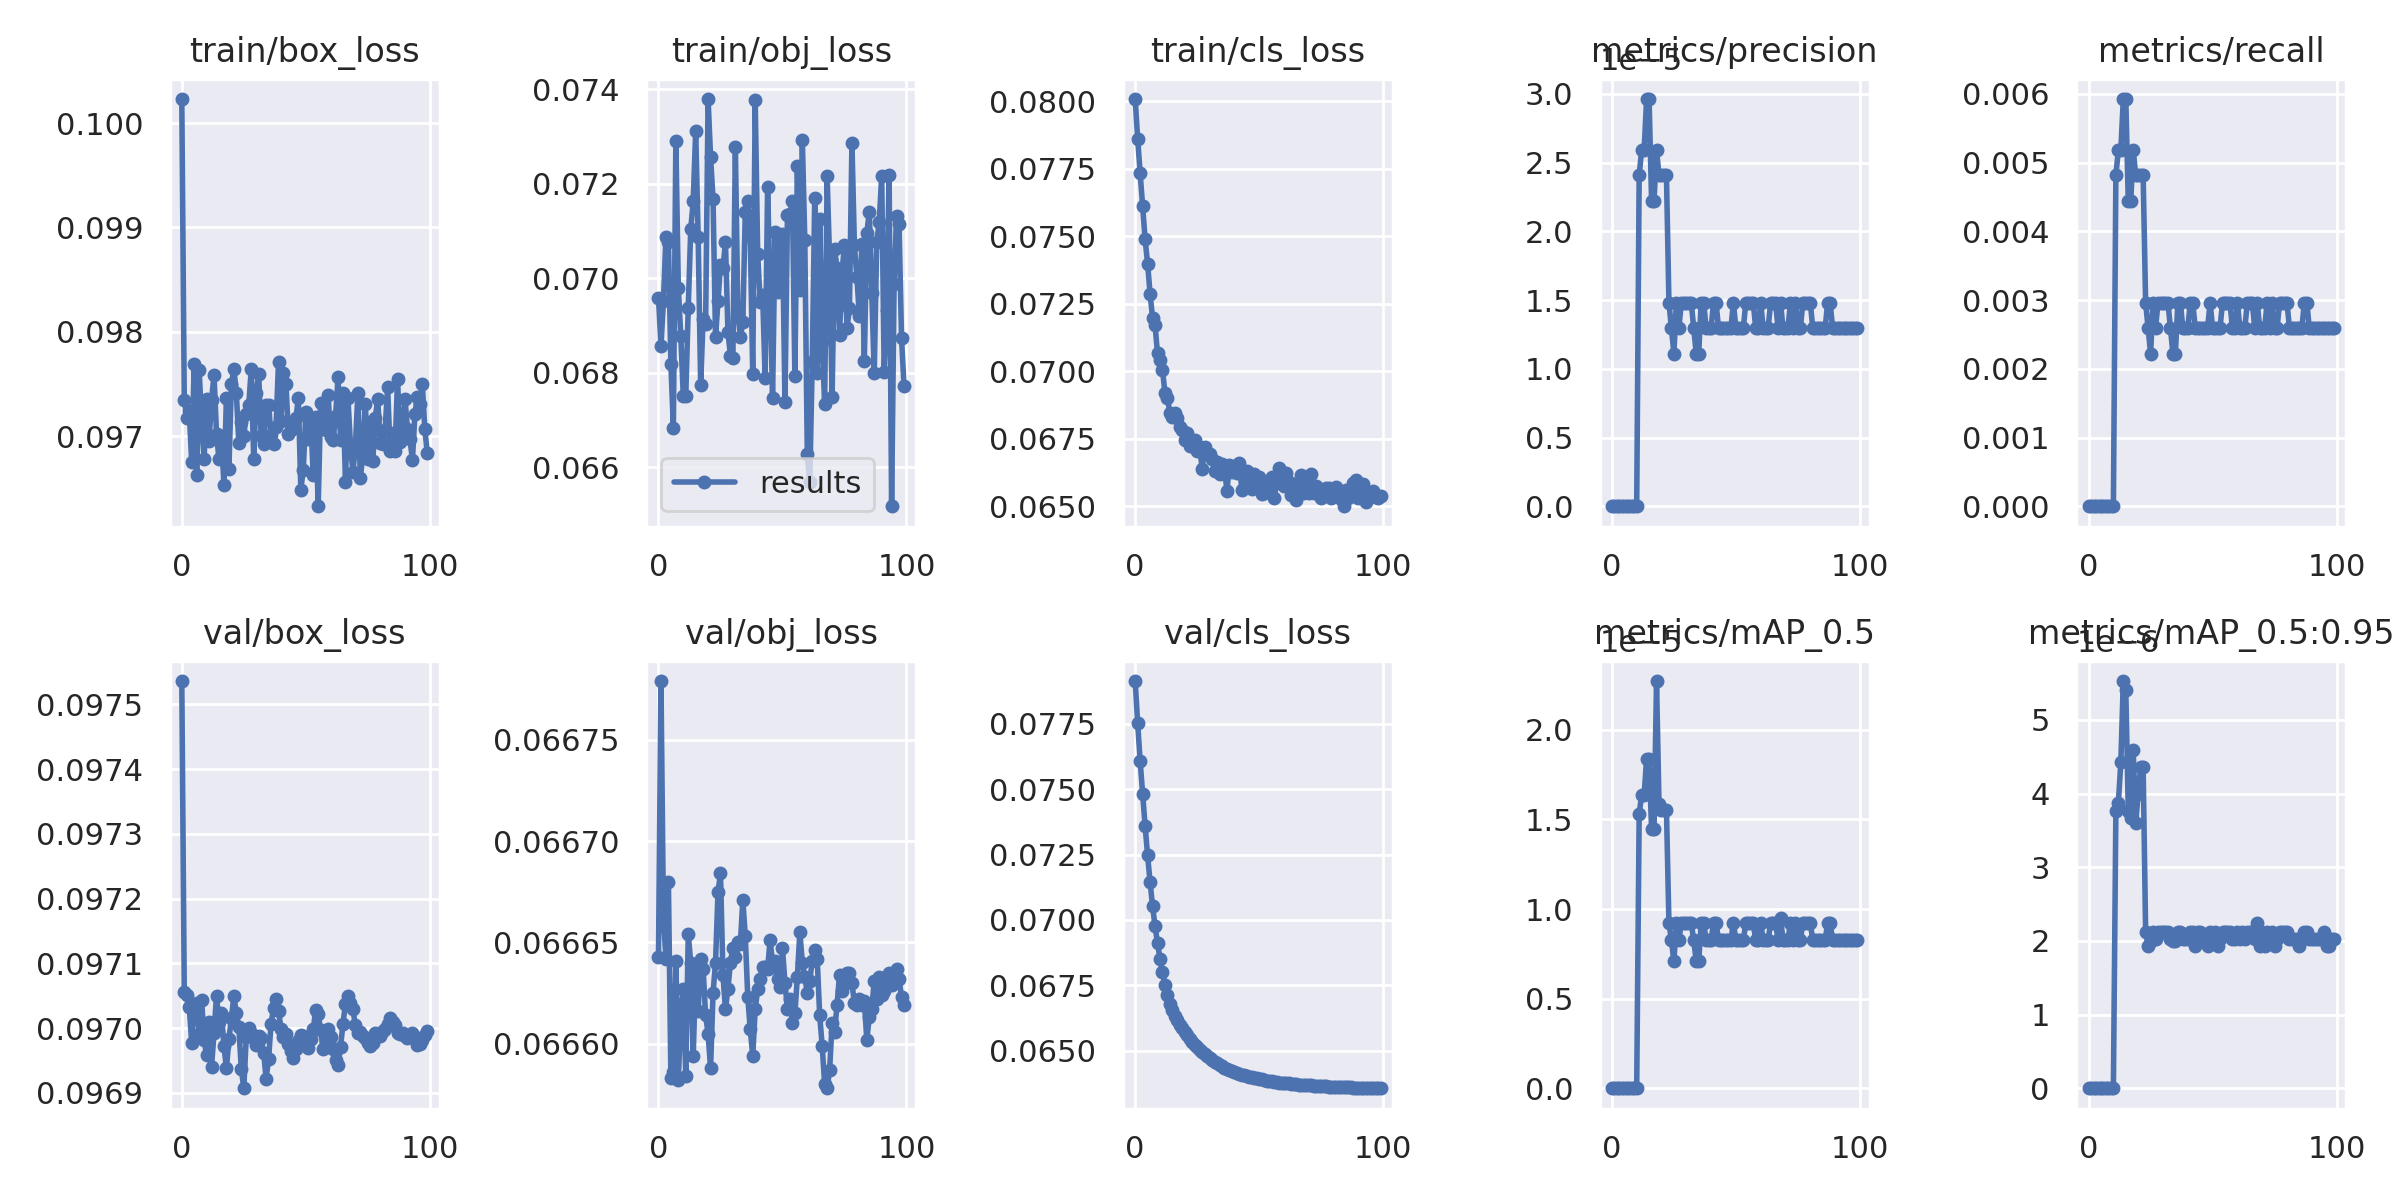

The file beside this chart, header and first rows:
epoch, train/box_loss, train/obj_loss, train/cls_loss, metrics/precision, metrics/recall, metrics/mAP_0.5, metrics/mAP_0.5:0.95, val/box_loss, val/obj_loss, val/cls_loss, x/lr0, x/lr1, x/lr2
0, 0.1002, 0.06959, 0.08008, 0, 0, 0, 0, 0.09754, 0.06664, 0.07914, 0.00053, 0.00053, 0.09523
1, 0.09735, 0.06856, 0.07861, 0, 0, 0, 0, 0.09706, 0.06678, 0.07752, 0.00107, 0.00107, 0.09037
2, 0.09717, 0.06952, 0.07733, 0, 0, 0, 0, 0.09705, 0.06666, 0.07607, 0.001609, 0.001609, 0.08551
3, 0.09724, 0.07087, 0.07612, 0, 0, 0, 0, 0.09703, 0.06664, 0.07483, 0.002146, 0.002146, 0.08065
4, 0.09675, 0.07077, 0.07488, 0, 0, 0, 0, 0.09698, 0.06668, 0.0736, 0.002681, 0.002681, 0.07578
5, 0.09769, 0.06817, 0.07399, 0, 0, 0, 0, 0.09704, 0.06658, 0.07248, 0.003212, 0.003212, 0.07091
6, 0.09663, 0.06683, 0.07288, 0, 0, 0, 0, 0.09704, 0.06659, 0.07146, 0.00374, 0.00374, 0.06604
7, 0.09763, 0.07291, 0.07198, 0, 0, 0, 0, 0.09699, 0.06664, 0.07053, 0.004263, 0.004263, 0.06116
8, 0.09715, 0.06979, 0.07172, 0, 0, 0, 0, 0.09704, 0.06658, 0.06977, 0.004781, 0.004781, 0.05628
9, 0.09678, 0.06877, 0.07066, 0, 0, 0, 0, 0.09698, 0.06661, 0.06912, 0.005294, 0.005294, 0.05139
10, 0.09735, 0.06751, 0.07041, 0, 0, 0, 0, 0.09696, 0.06663, 0.06852, 0.005799, 0.005799, 0.0465
11, 0.09696, 0.06751, 0.07007, 2.4074e-05, 0.004815, 1.5288e-05, 3.7612e-06, 0.09701, 0.06658, 0.06799, 0.006298, 0.006298, 0.0416
12, 0.09735, 0.06937, 0.0692, 2.5926e-05, 0.005185, 1.6389e-05, 3.8713e-06, 0.09694, 0.06665, 0.06753, 0.006789, 0.006789, 0.03669
13, 0.09759, 0.07103, 0.06902, 2.5926e-05, 0.005185, 1.6369e-05, 4.4248e-06, 0.09699, 0.06664, 0.06713, 0.007271, 0.007271, 0.03177
14, 0.09702, 0.07162, 0.06846, 2.963e-05, 0.005926, 1.839e-05, 5.5288e-06, 0.09705, 0.06659, 0.06679, 0.007744, 0.007744, 0.02684
15, 0.09678, 0.07311, 0.06832, 2.963e-05, 0.005926, 1.839e-05, 5.4073e-06, 0.09701, 0.06663, 0.06654, 0.008207, 0.008207, 0.02191
16, 0.097, 0.07088, 0.06846, 2.2222e-05, 0.004444, 1.4481e-05, 3.7673e-06, 0.09702, 0.06662, 0.06633, 0.00866, 0.00866, 0.01696
17, 0.09653, 0.06775, 0.06827, 2.2222e-05, 0.004444, 1.4481e-05, 3.6669e-06, 0.09697, 0.06664, 0.06616, 0.009102, 0.009102, 0.012
18, 0.09737, 0.06914, 0.06792, 2.5926e-05, 0.005185, 2.2724e-05, 4.5917e-06, 0.09694, 0.06664, 0.066, 0.0093, 0.0093, 0.0093
19, 0.09669, 0.06903, 0.06784, 2.4074e-05, 0.004815, 1.5841e-05, 3.5946e-06, 0.09698, 0.06661, 0.06586, 0.0093, 0.0093, 0.0093
20, 0.0975, 0.07379, 0.06746, 2.4074e-05, 0.004815, 1.5551e-05, 4e-06, 0.09702, 0.0666, 0.06572, 0.009222, 0.009222, 0.009222
21, 0.09764, 0.07256, 0.0677, 2.4074e-05, 0.004815, 1.5543e-05, 4.355e-06, 0.09705, 0.06659, 0.06559, 0.009141, 0.009141, 0.009141
22, 0.09741, 0.07167, 0.06722, 2.4074e-05, 0.004815, 1.5543e-05, 4.355e-06, 0.09702, 0.06663, 0.06546, 0.009056, 0.009056, 0.009056
23, 0.09693, 0.06876, 0.06745, 1.4815e-05, 0.002963, 9.2102e-06, 2.1254e-06, 0.097, 0.06664, 0.06535, 0.008967, 0.008967, 0.008967
24, 0.09714, 0.06952, 0.06746, 1.2963e-05, 0.002593, 8.2779e-06, 1.9328e-06, 0.09694, 0.06667, 0.06523, 0.008875, 0.008875, 0.008875
25, 0.097, 0.07028, 0.06707, 1.1111e-05, 0.002222, 7.0741e-06, 1.997e-06, 0.09691, 0.06668, 0.06513, 0.00878, 0.00878, 0.00878
26, 0.09721, 0.0702, 0.0672, 1.4815e-05, 0.002963, 9.2102e-06, 2.1254e-06, 0.09699, 0.06663, 0.06504, 0.008682, 0.008682, 0.008682
27, 0.0973, 0.07076, 0.06639, 1.2963e-05, 0.002593, 8.2779e-06, 2.0321e-06, 0.097, 0.06662, 0.06495, 0.00858, 0.00858, 0.00858
28, 0.09764, 0.06887, 0.06721, 1.4815e-05, 0.002963, 9.2102e-06, 2.1254e-06, 0.09699, 0.06663, 0.06485, 0.008476, 0.008476, 0.008476
29, 0.09678, 0.06836, 0.06693, 1.4815e-05, 0.002963, 9.2102e-06, 2.1254e-06, 0.09699, 0.06664, 0.06478, 0.008368, 0.008368, 0.008368
30, 0.09742, 0.0683, 0.06695, 1.4815e-05, 0.002963, 9.2102e-06, 2.1254e-06, 0.09697, 0.06665, 0.06471, 0.008258, 0.008258, 0.008258
31, 0.0976, 0.07277, 0.06675, 1.4815e-05, 0.002963, 9.2102e-06, 2.1254e-06, 0.09699, 0.06664, 0.06464, 0.008145, 0.008145, 0.008145
32, 0.097, 0.06926, 0.06632, 1.4815e-05, 0.002963, 9.2102e-06, 2.1254e-06, 0.09699, 0.06665, 0.06458, 0.008029, 0.008029, 0.008029
33, 0.09692, 0.06876, 0.06665, 1.2963e-05, 0.002593, 8.2779e-06, 2.0321e-06, 0.09696, 0.06665, 0.06452, 0.007911, 0.007911, 0.007911
34, 0.0973, 0.06906, 0.06621, 1.1111e-05, 0.002222, 7.0741e-06, 1.997e-06, 0.09692, 0.06667, 0.06445, 0.007791, 0.007791, 0.007791
35, 0.0973, 0.0714, 0.06656, 1.1111e-05, 0.002222, 7.0741e-06, 1.997e-06, 0.09695, 0.06665, 0.0644, 0.007668, 0.007668, 0.007668
36, 0.09701, 0.07164, 0.06636, 1.4815e-05, 0.002963, 9.2102e-06, 2.1254e-06, 0.09701, 0.06662, 0.06435, 0.007543, 0.007543, 0.007543
37, 0.09693, 0.0709, 0.06558, 1.4815e-05, 0.002963, 9.2102e-06, 2.1254e-06, 0.09703, 0.06661, 0.06431, 0.007416, 0.007416, 0.007416
38, 0.09709, 0.06797, 0.06653, 1.2963e-05, 0.002593, 8.2779e-06, 2.0321e-06, 0.09705, 0.06659, 0.06426, 0.007287, 0.007287, 0.007287
39, 0.09771, 0.07376, 0.06626, 1.2963e-05, 0.002593, 8.2779e-06, 2.0321e-06, 0.09703, 0.06662, 0.06422, 0.007157, 0.007157, 0.007157
40, 0.09714, 0.0705, 0.06651, 1.2963e-05, 0.002593, 8.2779e-06, 2.0321e-06, 0.097, 0.06663, 0.06418, 0.007024, 0.007024, 0.007024
41, 0.09761, 0.06949, 0.06621, 1.4815e-05, 0.002963, 9.2102e-06, 2.1254e-06, 0.09699, 0.06663, 0.06415, 0.006891, 0.006891, 0.006891
42, 0.0975, 0.06964, 0.0666, 1.4815e-05, 0.002963, 9.2102e-06, 2.1254e-06, 0.09699, 0.06664, 0.06411, 0.006756, 0.006756, 0.006756
43, 0.09703, 0.06789, 0.06561, 1.2963e-05, 0.002593, 8.2779e-06, 1.9328e-06, 0.09698, 0.06664, 0.06408, 0.006619, 0.006619, 0.006619
44, 0.09706, 0.07192, 0.06626, 1.2963e-05, 0.002593, 8.2779e-06, 2.1174e-06, 0.09696, 0.06664, 0.06405, 0.006482, 0.006482, 0.006482
45, 0.09712, 0.06977, 0.0663, 1.2963e-05, 0.002593, 8.2779e-06, 2.1174e-06, 0.09695, 0.06665, 0.06403, 0.006343, 0.006343, 0.006343
46, 0.09717, 0.06746, 0.06592, 1.2963e-05, 0.002593, 8.2779e-06, 2.0321e-06, 0.09697, 0.06664, 0.064, 0.006204, 0.006204, 0.006204
47, 0.09736, 0.07097, 0.06564, 1.2963e-05, 0.002593, 8.2779e-06, 2.0321e-06, 0.09698, 0.06664, 0.06398, 0.006064, 0.006064, 0.006064
48, 0.09649, 0.0697, 0.0662, 1.2963e-05, 0.002593, 8.2779e-06, 1.9328e-06, 0.09699, 0.06663, 0.06396, 0.005923, 0.005923, 0.005923
49, 0.09668, 0.07071, 0.06584, 1.4815e-05, 0.002963, 9.2102e-06, 2.1254e-06, 0.09699, 0.06663, 0.06394, 0.005783, 0.005783, 0.005783
50, 0.09723, 0.07094, 0.0661, 1.2963e-05, 0.002593, 8.2779e-06, 2.0321e-06, 0.09698, 0.06665, 0.06392, 0.005641, 0.005641, 0.005641
51, 0.09697, 0.06737, 0.06544, 1.2963e-05, 0.002593, 8.2779e-06, 2.1174e-06, 0.09697, 0.06663, 0.0639, 0.0055, 0.0055, 0.0055
52, 0.09717, 0.07134, 0.06548, 1.2963e-05, 0.002593, 8.2779e-06, 1.9328e-06, 0.09698, 0.06662, 0.06388, 0.005359, 0.005359, 0.005359
53, 0.09663, 0.07135, 0.06572, 1.2963e-05, 0.002593, 8.2779e-06, 2.0321e-06, 0.097, 0.06662, 0.06385, 0.005217, 0.005217, 0.005217
54, 0.09718, 0.07164, 0.06588, 1.4815e-05, 0.002963, 9.2102e-06, 2.1254e-06, 0.09703, 0.06661, 0.06383, 0.005077, 0.005077, 0.005077
55, 0.09633, 0.06792, 0.06609, 1.4815e-05, 0.002963, 9.2102e-06, 2.1254e-06, 0.09702, 0.06661, 0.06382, 0.004936, 0.004936, 0.004936
56, 0.09732, 0.07237, 0.0653, 1.4815e-05, 0.002963, 9.2102e-06, 2.1254e-06, 0.097, 0.06663, 0.06381, 0.004796, 0.004796, 0.004796
57, 0.09717, 0.06975, 0.06585, 1.4815e-05, 0.002963, 9.2102e-06, 2.1254e-06, 0.09697, 0.06666, 0.06379, 0.004657, 0.004657, 0.004657
58, 0.09706, 0.07293, 0.0664, 1.2963e-05, 0.002593, 8.2779e-06, 2.0321e-06, 0.09698, 0.06664, 0.06378, 0.004518, 0.004518, 0.004518
59, 0.0974, 0.0708, 0.06612, 1.2963e-05, 0.002593, 8.2779e-06, 2.0321e-06, 0.097, 0.06663, 0.06377, 0.004381, 0.004381, 0.004381
... 40 more rows
